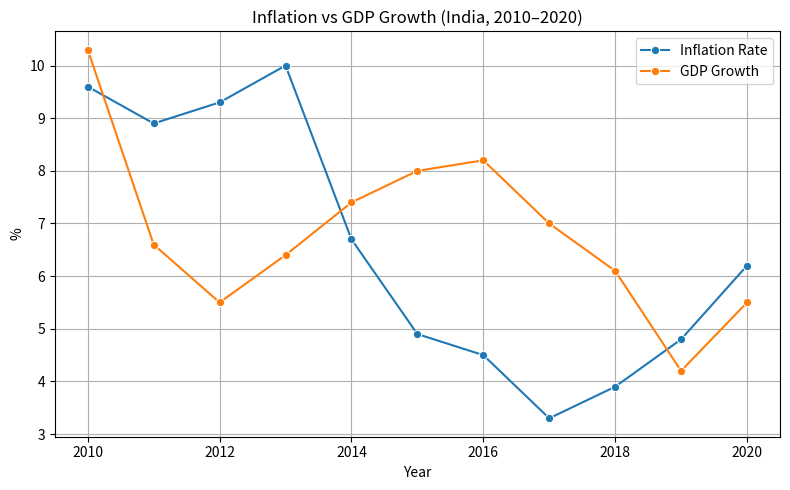

The matplotlib source for this figure:
# inflation_analysis.py

import pandas as pd
import matplotlib.pyplot as plt
import seaborn as sns

# Load sample data
data = {
    'Year': list(range(2010, 2021)),
    'Inflation_Rate': [9.6, 8.9, 9.3, 10.0, 6.7, 4.9, 4.5, 3.3, 3.9, 4.8, 6.2],
    'GDP_Growth': [10.3, 6.6, 5.5, 6.4, 7.4, 8.0, 8.2, 7.0, 6.1, 4.2, 5.5]
}
df = pd.DataFrame(data)

# Plot inflation vs GDP
plt.figure(figsize=(8, 5))
sns.lineplot(data=df, x='Year', y='Inflation_Rate', label='Inflation Rate', marker='o')
sns.lineplot(data=df, x='Year', y='GDP_Growth', label='GDP Growth', marker='o')
plt.title('Inflation vs GDP Growth (India, 2010–2020)')
plt.ylabel('%')
plt.legend()
plt.grid(True)
plt.tight_layout()
plt.savefig("inflation_gdp_trend.png")
plt.show()

# Correlation
corr = df['Inflation_Rate'].corr(df['GDP_Growth'])
print(f"Correlation between inflation and GDP growth: {corr:.2f}")